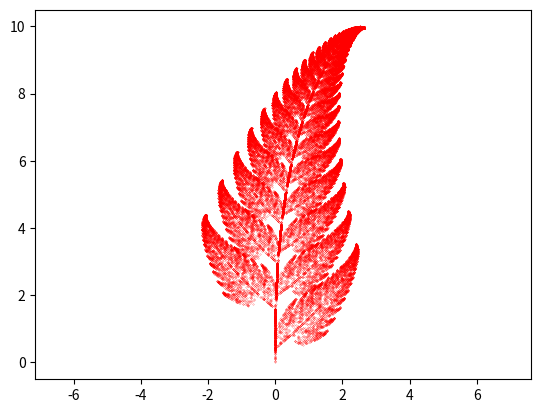

The script that saved this image: (Note: this script raises an exception after producing the figure.)
import numpy as np
import matplotlib.pyplot as plt


class AffineTransform:
    """
    A class to Affine transforms a set of x and y values using barnsley ferns
    suggestions of variables and probabilities

    Parameters
    ----------
    a, b, c, d, e, f : float
        Numbers used for affine transformation
    """
    def __init__(self, a=0.0, b=0.0, c=0.0, d=0.0, e=0.0, f=0.0):
        self.a = a
        self.b = b
        self.c = c
        self.d = d
        self.e = e
        self.f = f

    def __call__(self, x, y):
        """
        This call function to produce the affine transformed point

        Parameters
        ----------
        x, y : float
            coordinates of a single point

        Returns
        ------
        array_like
            affine transformation of x and y

        """
        p = np.array([[self.a, self.b], [self.c, self.d]])
        q = np.array([self.e, self.f])
        xx = np.array([x, y])
        return p.dot(xx)+q

    @staticmethod
    def probability():
        """
        This static method is specific for Barnsley ferns description on how
        to produce a specific pattern. It used a set of probabilities to return
        a pre set AffineTransform object

        Returns
        -------
        Object of type AffineTransform
            A certain affine transform instance
        """
        f1 = AffineTransform(0, 0, 0, 0.16, 0, 0)
        f2 = AffineTransform(0.85, 0.04, -0.04, 0.85, 0, 1.60)
        f3 = AffineTransform(0.20, -0.26, 0.23, 0.22, 0, 1.60)
        f4 = AffineTransform(-0.15, 0.28, 0.26, 0.24, 0, 0.44)
        functions = [f1, f2, f3, f4]
        p1 = 0.01
        p2 = 0.85
        p3 = 0.07
        p4 = 0.07
        p_cumulative = np.array([[0, p1],
                                 [1, p1+p2],
                                 [2, p1+p2+p3],
                                 [3, p1+p2+p3+p4]])
        r = np.random.random()
        for j, p in p_cumulative:
            if r < p:
                return functions[int(j)]

    @classmethod
    def iterate(cls, n):
        """
        This method iterates an x using the AffineTransform objects returned
        from the probability() method to produce a pattern

        Parameters
        ----------
        n : int
            Number of points to produce

        Returns
        -------
        array_like(float, ndim=2, length=n)
            An array of points produced through iteration
        """
        x = np.zeros((n, 2))
        for i in range(n-1):
            mult = AffineTransform.probability()
            x[i+1] = mult(x[i, 0], x[i, 1])
        return x


if __name__ == "__main__":
    xx = AffineTransform.iterate(50000)
    fig = plt.figure(dpi=500)
    ax = plt.subplot(1, 1, 1)
    ax.scatter(*zip(*xx), s=0.1, marker=".", color="red")
    ax.axis("equal")
    plt.savefig("figures/barnsley_fern.png")
    plt.show()

